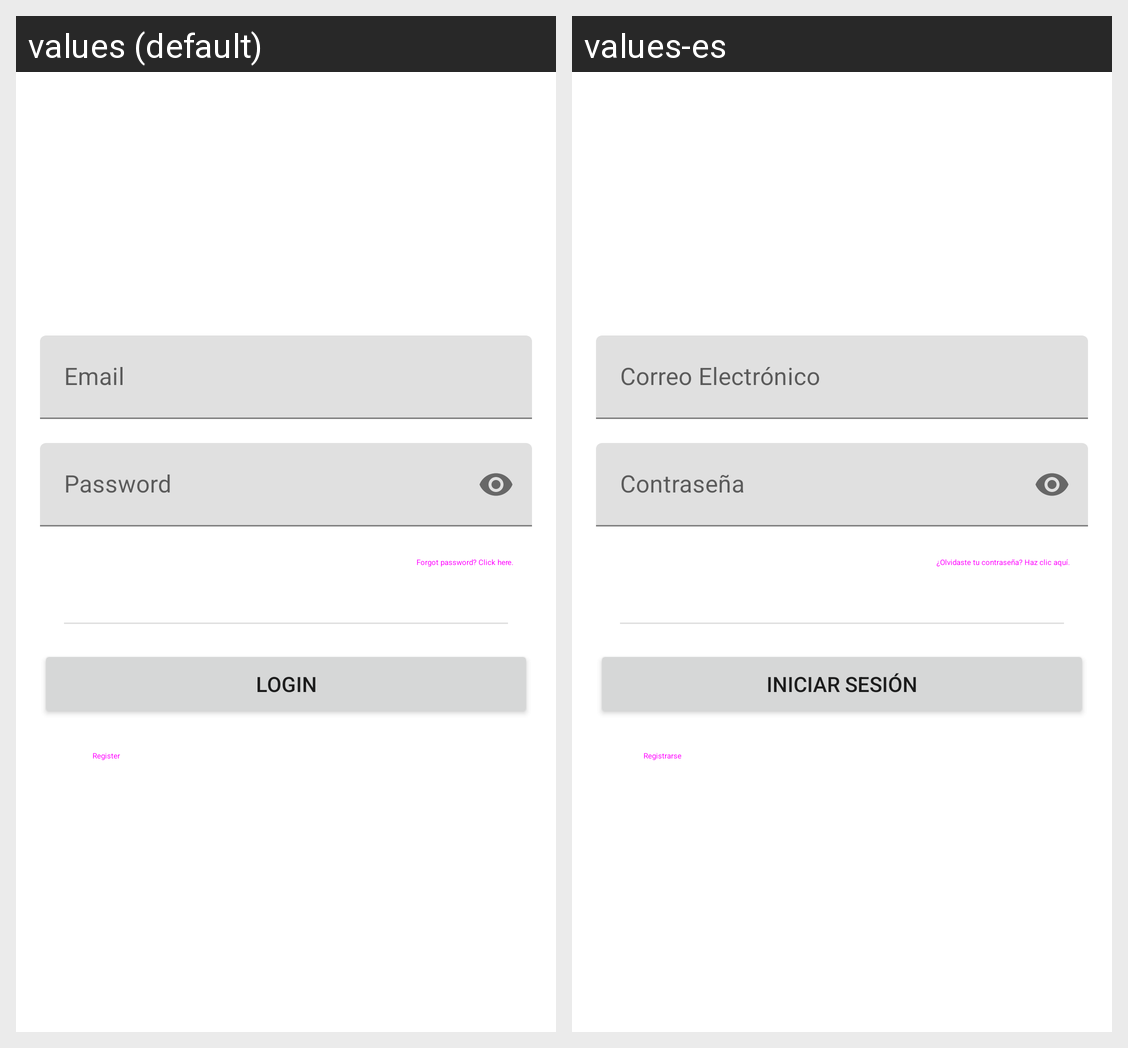

The same Android screen rendered under two of its app's locales, left to right. List the strings drawn on it with the default value and each locale's translation.
Android screen res/layout/fragment_login.xml rendered under 2 locales, left to right: values (default), values-es. Device: Nexus 5 (rendered at 1080×1920; each locale shown at half size, 540×960, under a caption strip naming it); theme AppTheme.
Strings drawn on this screen, with the default value and each locale's value (text and hints the layout hard-codes, and strings that could not be matched under every locale, appear in the picture but are not listed):

hint_email
  values: Email
  values-es: Correo Electrónico

hint_password
  values: Password
  values-es: Contraseña

btn_forgot_password
  values: Forgot password? Click here.
  values-es: ¿Olvidaste tu contraseña? Haz clic aquí.

btn_login
  values: Login
  values-es: Iniciar sesión

btn_sign_up
  values: Register
  values-es: Registrarse
